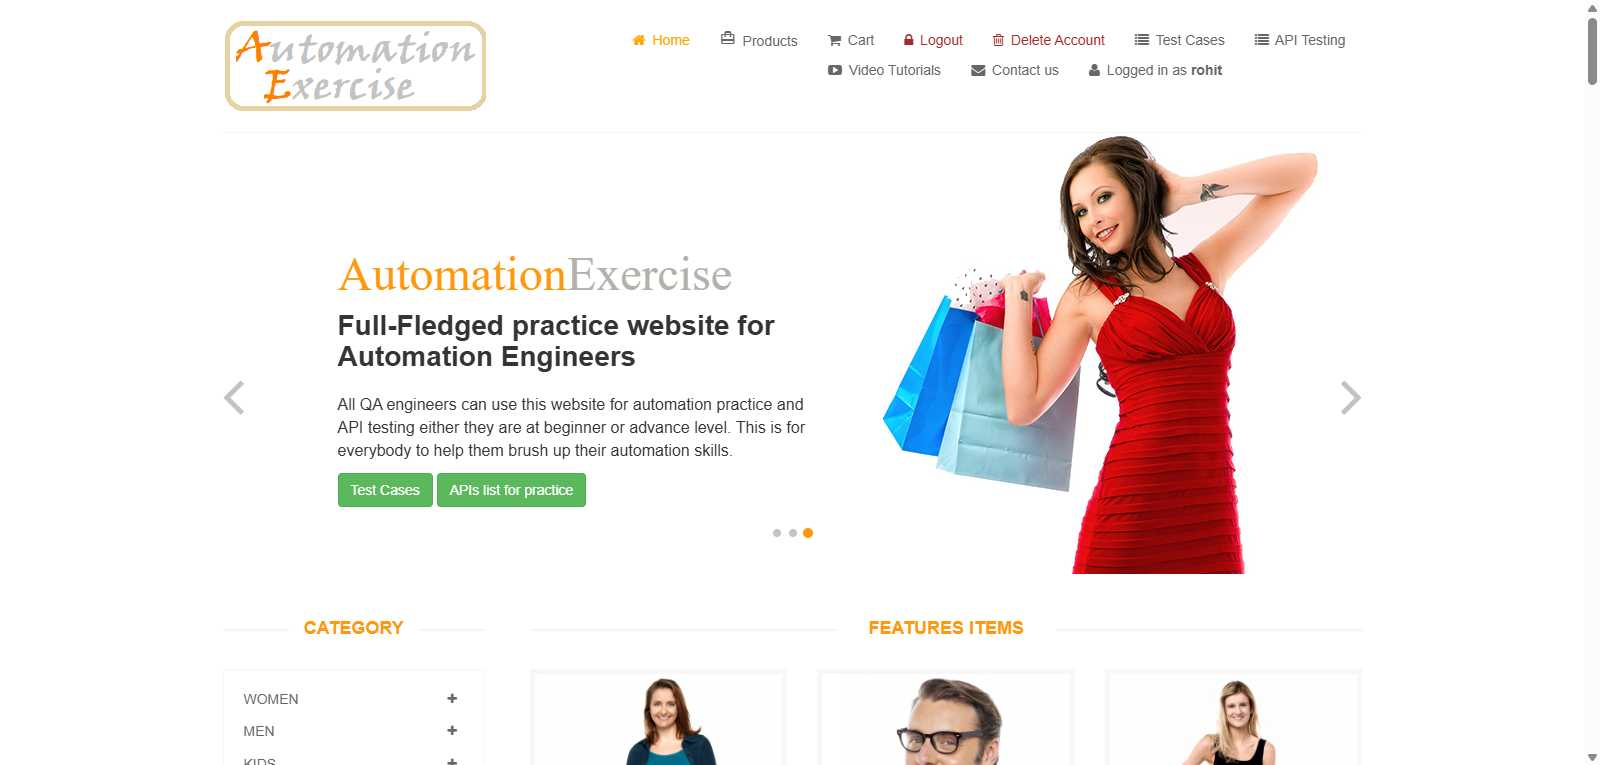
Task: LibraryForTenTabs
Workflow: Logout

Step 1: Use Application/Browser in window 'Automation Exercise' ("+Browser+")

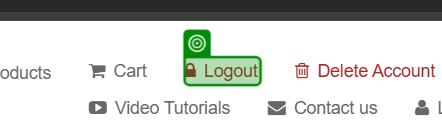
Step 2: check the link 'Logout' in window 'Automation Exercise' ("+Browser+")
